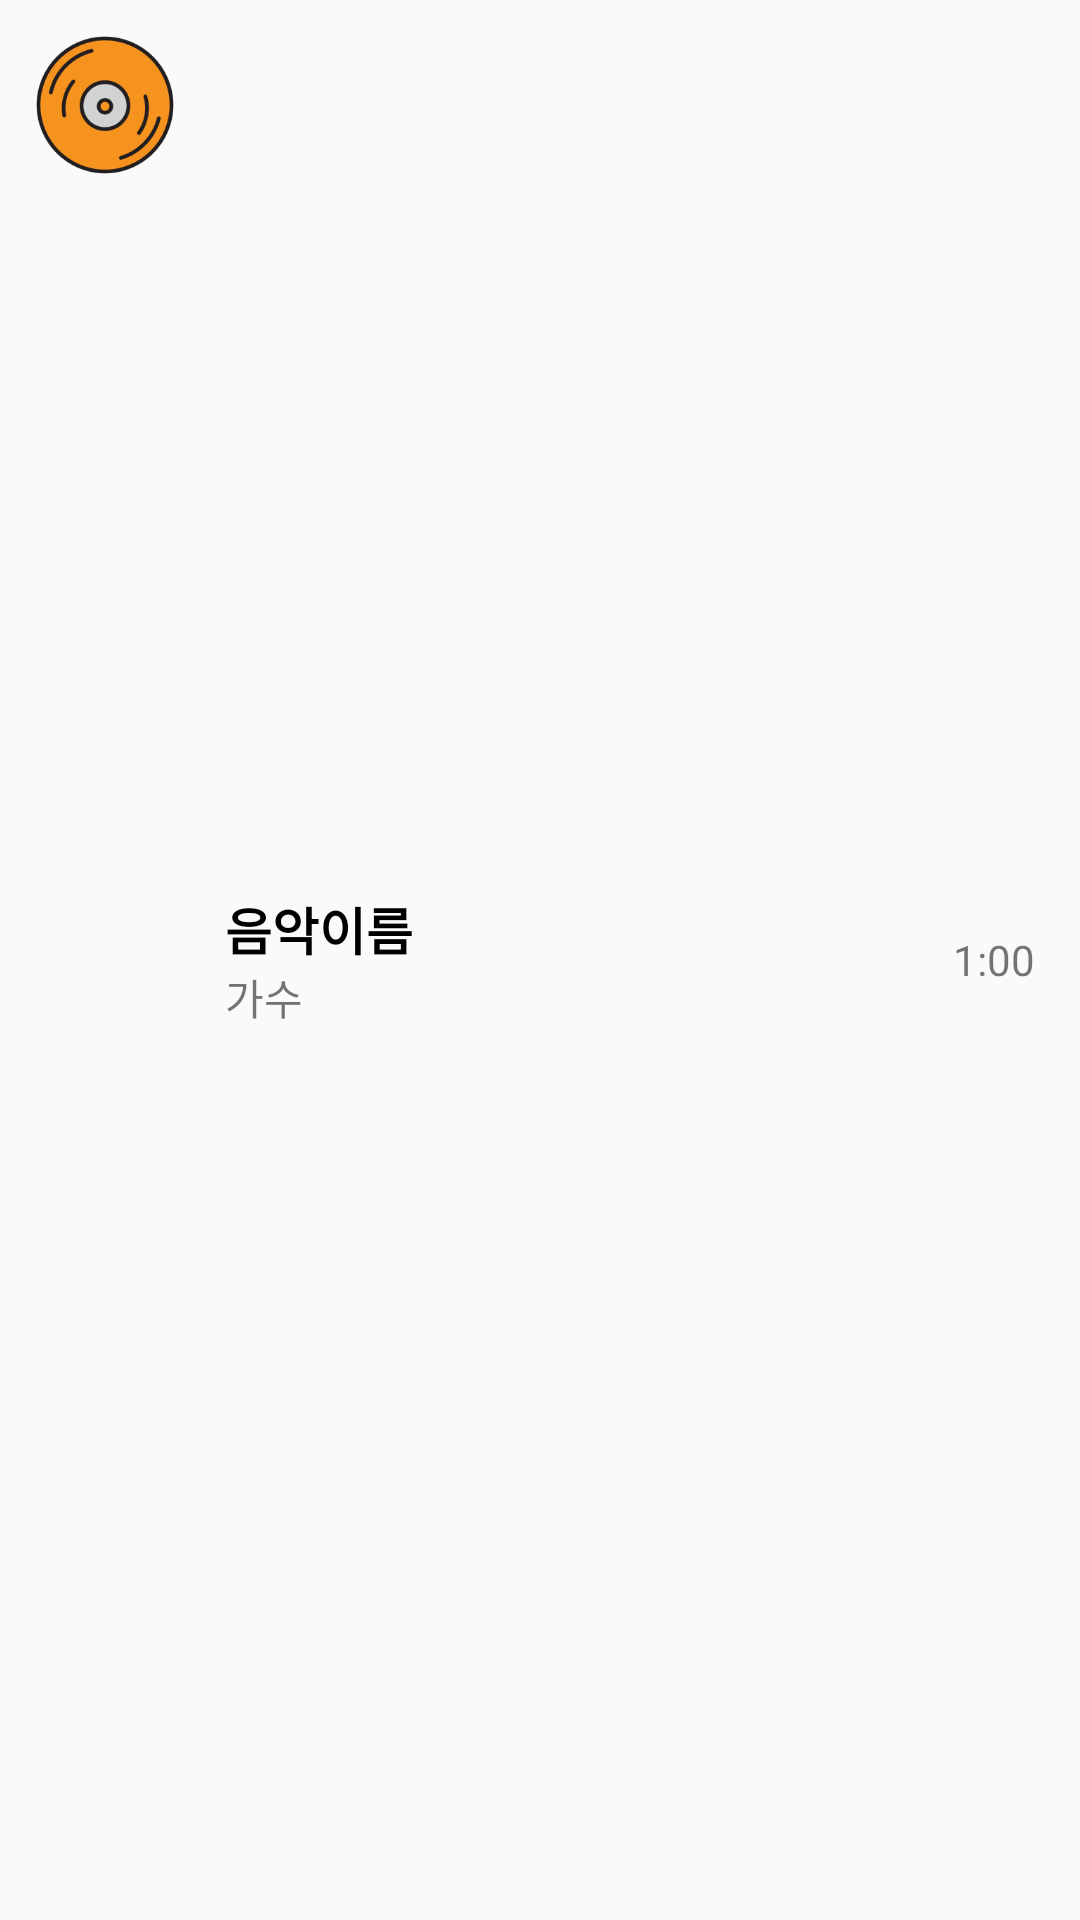

Here is an Android app screen rendered from its layout file. Give the layout XML and the strings, colors and styles it references.
<!-- AndroidManifest.xml: application theme Theme.MyMusicPlayerProject -->
<!-- res/layout/recycle_item.xml -->
<?xml version="1.0" encoding="utf-8"?>
<LinearLayout xmlns:android="http://schemas.android.com/apk/res/android"
    android:layout_width="match_parent"
    android:layout_height="wrap_content"
    android:padding="5dp"
    android:orientation="horizontal">

    <ImageView
        android:id="@+id/imgAlbum"
        android:layout_width="60dp"
        android:layout_height="60dp"
        android:src="@drawable/music_icon"/>

    <LinearLayout
        android:layout_width="wrap_content"
        android:layout_height="wrap_content"
        android:layout_weight="1"
        android:paddingLeft="10dp"
        android:layout_gravity="center_vertical"
        android:orientation="vertical">

        <TextView
            android:id="@+id/tvTitle"
            android:layout_width="wrap_content"
            android:layout_height="wrap_content"
            android:text="음악이름"
            android:textColor="@color/black"
            android:textStyle="bold"
            android:textSize="17dp"/>

        <TextView
            android:id="@+id/tvSingerName"
            android:layout_width="wrap_content"
            android:layout_height="wrap_content"
            android:textSize="14dp"
            android:text="가수"/>

    </LinearLayout>

    <LinearLayout
        android:layout_width="wrap_content"
        android:layout_height="wrap_content"
        android:orientation="vertical"
        android:layout_gravity="center_vertical"
        android:layout_marginRight="10dp">

    <TextView
        android:id="@+id/tvTime"
        android:layout_width="wrap_content"
        android:layout_height="wrap_content"
        android:text="1:00"
        android:textSize="14dp"/>

    </LinearLayout>

</LinearLayout>
<!-- resources referenced by this layout -->
<resources>
  <color name="black">#FF000000</color>
  <!-- drawable music_icon: png bitmap (drawable, 15023 bytes) -->
  <style name="Theme.MyMusicPlayerProject" parent="Theme.AppCompat.Light.NoActionBar">
          
          <item name="colorPrimary">#FFFFFF</item>
          <item name="colorPrimaryVariant">#FFF27E</item>
          <item name="colorOnPrimary">@color/white</item>
          
          <item name="colorSecondary">#FFEB3B</item>
          <item name="colorSecondaryVariant">#FF9800</item>
          <item name="colorOnSecondary">@color/black</item>
          
          <item name="android:statusBarColor" tools:targetApi="l">?attr/colorPrimaryVariant</item>
          
      </style>
  <color name="white">#FFFFFFFF</color>
</resources>
